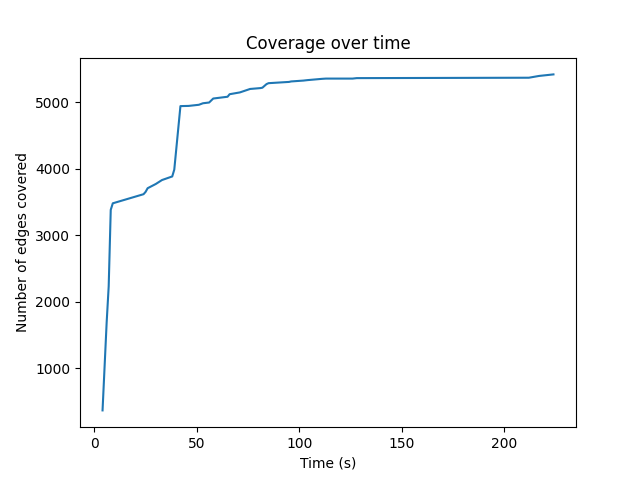

Values plotted in this chart, from the file beside it:
4, 367
6, 1687
7, 2234
8, 3384
9, 3482
24, 3619
25, 3654
26, 3709
30, 3773
33, 3832
38, 3886
39, 3989
42, 4944
46, 4947
51, 4964
53, 4987
56, 4998
58, 5058
65, 5085
66, 5123
71, 5150
76, 5202
81, 5215
82, 5221
84, 5275
85, 5289
95, 5308
96, 5315
102, 5328
104, 5335
111, 5354
113, 5358
126, 5358
128, 5365
212, 5371
217, 5398
224, 5421
